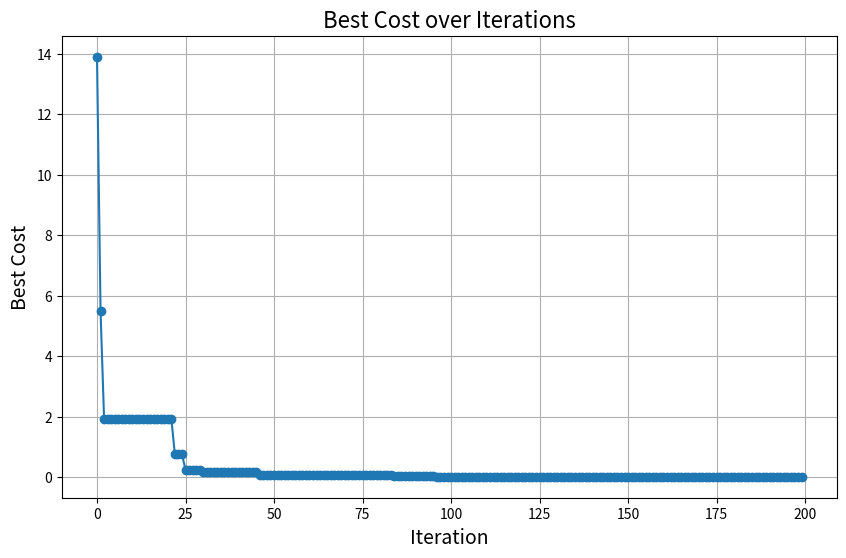

Write the Python code that produced this figure.
import numpy as np
import matplotlib.pyplot as plt

# Ackley function definition
def ackley_function(x):
    return -20 * np.exp(-0.2 * np.sqrt(0.5 * np.sum(x**2))) - \
           np.exp(0.5 * np.sum(np.cos(2 * np.pi * x))) + np.e + 20

# Initialize weevils randomly within bounds
def initialize_weevils(num_weevils, dimensions, bounds):
    return np.random.uniform(low=bounds[0], high=bounds[1], size=(num_weevils, dimensions))

# Compute Environmental Situation Index (ESI)
def compute_esi(weevils):
    return np.array([ackley_function(weevil) for weevil in weevils])

# Main Weevil Damage Optimization Algorithm
def weevil_damage_optimization(num_weevils, dimensions, iterations, bounds, snout_rate=0.8, fly_rate=0.3, mutation_rate=0.1):
    weevils = initialize_weevils(num_weevils, dimensions, bounds)
    best_solution = None
    best_cost = float('inf')
    best_costs = []  # To store the best cost at each iteration

    for iteration in range(iterations):
        # Calculate ESI for all weevils
        esi_values = compute_esi(weevils)
        
        # Update best solution
        if np.min(esi_values) < best_cost:
            best_cost = np.min(esi_values)
            best_solution = weevils[np.argmin(esi_values)]

        best_costs.append(best_cost)  # Record the best cost

        # Sort weevils by ESI (best to worst)
        sorted_indices = np.argsort(esi_values)
        weevils = weevils[sorted_indices]

        # Preserve the best individual
        best_individual = weevils[0].copy()

        # Apply snout and fly power rates
        for i in range(1, num_weevils):
            # Snout Power Rate (φ)
            if np.random.rand() < snout_rate:
                j = np.random.randint(0, num_weevils)
                weevils[i] += np.random.rand() * (weevils[j] - weevils[i])
            
            # Fly Power Rate (ψ)
            if np.random.rand() < fly_rate:
                j = np.random.randint(0, num_weevils)
                weevils[i] += np.random.rand() * (weevils[j] - weevils[i])

        # Apply mutation
        for i in range(1, num_weevils):
            if np.random.rand() < mutation_rate:
                weevils[i] += np.random.normal(0, 1, dimensions)

        # Update ESI after mutation
        esi_values = compute_esi(weevils)

        # Sort again and replace the worst with the previous best
        sorted_indices = np.argsort(esi_values)
        weevils = weevils[sorted_indices]
        weevils[-1] = best_individual

        # Ensure weevils stay within bounds
        weevils = np.clip(weevils, bounds[0], bounds[1])

        # Log progress
        print(f"Iteration {iteration + 1}: Best Cost = {best_cost}")

    return best_solution, best_cost, best_costs

# Example usage
if __name__ == "__main__":
    # Parameters
    num_weevils = 30
    dimensions = 2
    iterations = 200
    bounds = (-35, 35)

    # Run WDOA
    best_solution, best_cost, best_costs = weevil_damage_optimization(
        num_weevils, dimensions, iterations, bounds
    )

    # Plot the best cost over iterations
    plt.figure(figsize=(10, 6))
    plt.plot(best_costs, marker='o')
    plt.title('Best Cost over Iterations', fontsize=16)
    plt.xlabel('Iteration', fontsize=14)
    plt.ylabel('Best Cost', fontsize=14)
    plt.grid(True)
    plt.show()

    # Output results
    print("\nFinal Results:")
    print(f"Best Solution: {best_solution}")
    print(f"Best Cost: {best_cost}")
